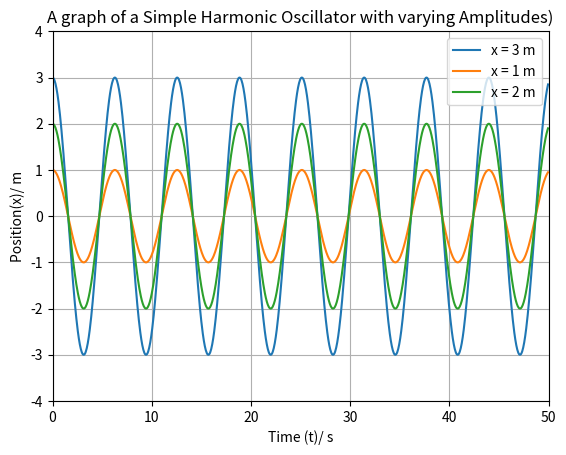

Here is the Python script that generated this plot:
# -*- coding: utf-8 -*-



## Question 1 a, b


import numpy as np
import matplotlib.pyplot as plt


a = 0.0
b = 50.0
N = 1000
h = (b-a)/N

def f(r, t):
    x = r[0]
    v = r[1]
    fx = v
    fv = -omega**2*x
    return np.array([fx, fv], float)


omega = 1.0

def dsolve(x0, f):
    tpoints = np.arange(a, b, h)    ## a is the initial time and b is the final time
    xpoints = []
    vpoints = []
    r = np.array([x0, 0.0] )
    
    for t in tpoints:
        
        xpoints.append(r[0])
        vpoints.append(r[1])
        
        k1 = h*f(r,t)
        k2 = h*f(r+0.5*k1,t+0.5*h)
        k3 = h*f(r+0.5*k2,t+0.5*h)
        k4 = h*f(r+k3,t+h)
        r += (k1+2*k2+2*k3+k4)/6
    return tpoints, xpoints
  
    

t, x = dsolve(3, f)
plt.plot(t, x,  label = 'x = 3 m')

t, x = dsolve(1, f)
plt.plot(t, x, label = 'x = 1 m')

t, x = dsolve(2, f)
plt.plot(t, x, label = 'x = 2 m')

figsize = (12, 8)
plt.xlabel("Time (t)/ s")
plt.ylabel('Position(x)/ m')
plt.title("A graph of a Simple Harmonic Oscillator with varying Amplitudes)")
plt.grid()
plt.legend()
plt.xlim(0, 50)
plt.ylim(-4, 4)
plt.savefig('harmonic.png')



